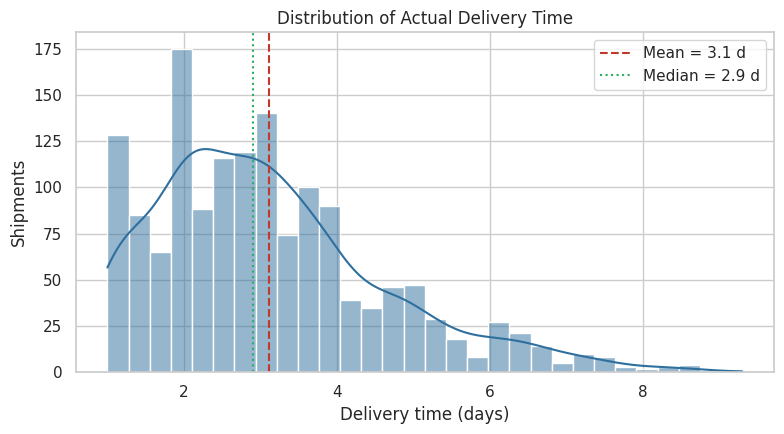

The script that saved this image: (Note: this script raises an exception after producing the figure.)
"""Week 3 - Advanced Data Analysis and Visualization in Logistics
Simulates a logistics dataset, performs EDA, and produces visualizations."""
import json
import numpy as np
import pandas as pd
import matplotlib
matplotlib.use("Agg")
import matplotlib.pyplot as plt
import seaborn as sns

np.random.seed(42)
sns.set_theme(style="whitegrid", context="notebook")
OUT = "charts/"

# ------------------------------------------------------------------
# 1. DATA SIMULATION
# ------------------------------------------------------------------
N = 1500
dates = pd.to_datetime("2025-01-01") + pd.to_timedelta(np.random.randint(0, 365, N), unit="D")
hubs = np.random.choice(["Hyderabad", "Mumbai", "Delhi", "Chennai", "Kolkata"], N,
                        p=[0.22, 0.28, 0.25, 0.15, 0.10])
modes = np.random.choice(["Road", "Rail", "Air", "Sea"], N, p=[0.55, 0.20, 0.15, 0.10])
carriers = np.random.choice(["Carrier A", "Carrier B", "Carrier C", "Carrier D"], N,
                            p=[0.35, 0.30, 0.20, 0.15])
priority = np.random.choice(["Standard", "Express"], N, p=[0.75, 0.25])

mode_dist = {"Road": (50, 1800), "Rail": (300, 2500), "Air": (500, 2800), "Sea": (800, 3000)}
distance = np.array([np.random.uniform(*mode_dist[m]) for m in modes])
weight = np.random.lognormal(mean=6.0, sigma=0.8, size=N).clip(20, 5000)        # kg
volume = (weight / np.random.uniform(120, 250, N)).clip(0.1, 40)                # m3

speed = {"Road": 55, "Rail": 45, "Air": 600, "Sea": 30}  # effective km/h
transit_h = np.array([d / speed[m] for d, m in zip(distance, modes)])
planned_days = np.ceil(transit_h / 24 + {"Road": 0.5, "Rail": 1, "Air": 0.5, "Sea": 2}["Road"]).clip(1, None)
planned_days = np.array([np.ceil(t / 24 + {"Road": 0.5, "Rail": 1.0, "Air": 0.5, "Sea": 2.0}[m])
                         for t, m in zip(transit_h, modes)])

# Delay drivers: carrier, hub congestion, peak season, Express handling
carrier_delay = {"Carrier A": 0.2, "Carrier B": 0.5, "Carrier C": 1.2, "Carrier D": 0.35}
hub_delay = {"Hyderabad": 0.2, "Mumbai": 0.9, "Delhi": 0.7, "Chennai": 0.3, "Kolkata": 0.5}
month = dates.month.values
peak = np.isin(month, [10, 11, 12]).astype(float)
delay = (np.array([carrier_delay[c] for c in carriers])
         + np.array([hub_delay[h] for h in hubs])
         + 0.9 * peak
         - 0.3 * (priority == "Express")
         + np.random.gamma(1.5, 0.5, N) - 1.0)
delay = np.where(delay < 0, 0, delay)
actual_days = np.round(planned_days + delay, 1)

rate = {"Road": 0.9, "Rail": 0.55, "Air": 6.5, "Sea": 0.35}  # USD per kg-100km base
cost = np.array([(w / 100) * (d / 100) * rate[m] for w, d, m in zip(weight, distance, modes)])
cost = cost * np.random.normal(1.0, 0.08, N) + 25
cost = cost * np.where(priority == "Express", 1.35, 1.0) * (1 + 0.12 * peak)
cost = cost.round(2)

df = pd.DataFrame({
    "shipment_id": [f"SH{i:05d}" for i in range(1, N + 1)],
    "ship_date": dates, "origin_hub": hubs, "transport_mode": modes, "carrier": carriers,
    "priority": priority, "distance_km": distance.round(1), "weight_kg": weight.round(1),
    "volume_m3": volume.round(2), "planned_days": planned_days, "actual_days": actual_days,
    "cost_usd": cost,
})
df["delay_days"] = (df.actual_days - df.planned_days).round(1)
df["on_time"] = df.delay_days <= 1.0
df["cost_per_kg"] = df.cost_usd / df.weight_kg
df["month"] = df.ship_date.dt.month
df["month_name"] = df.ship_date.dt.strftime("%b")
df["weekday"] = df.ship_date.dt.day_name()
df.to_csv("logistics_data.csv", index=False)

# ------------------------------------------------------------------
# 2. EDA
# ------------------------------------------------------------------
stats = {}
num = ["distance_km", "weight_kg", "volume_m3", "planned_days", "actual_days",
       "delay_days", "cost_usd", "cost_per_kg"]
desc = df[num].describe().T
desc["median"] = df[num].median()
desc["skew"] = df[num].skew()
stats["describe"] = desc.round(2).reset_index().rename(columns={"index": "variable"}).to_dict("records")
stats["n"] = N
stats["missing"] = int(df.isna().sum().sum())
stats["on_time_rate"] = round(df.on_time.mean() * 100, 1)
stats["mean_delay"] = round(df.delay_days.mean(), 2)
stats["total_cost"] = round(df.cost_usd.sum(), 0)

corr = df[["distance_km", "weight_kg", "volume_m3", "actual_days", "delay_days", "cost_usd"]].corr()
stats["corr"] = corr.round(2).to_dict()

mode_tbl = df.groupby("transport_mode").agg(
    shipments=("shipment_id", "count"), avg_days=("actual_days", "mean"),
    avg_cost=("cost_usd", "mean"), cost_per_kg=("cost_per_kg", "mean"),
    on_time=("on_time", "mean")).round(2)
mode_tbl["on_time"] = (mode_tbl.on_time * 100).round(1)
stats["mode"] = mode_tbl.reset_index().to_dict("records")

carr_tbl = df.groupby("carrier").agg(
    shipments=("shipment_id", "count"), avg_delay=("delay_days", "mean"),
    on_time=("on_time", "mean"), avg_cost=("cost_usd", "mean")).round(2)
carr_tbl["on_time"] = (carr_tbl.on_time * 100).round(1)
stats["carrier"] = carr_tbl.reset_index().to_dict("records")

hub_tbl = df.groupby("origin_hub").agg(
    shipments=("shipment_id", "count"), avg_delay=("delay_days", "mean"),
    on_time=("on_time", "mean")).round(2)
hub_tbl["on_time"] = (hub_tbl.on_time * 100).round(1)
stats["hub"] = hub_tbl.reset_index().to_dict("records")

peak_df = df.assign(season=np.where(df.month.isin([10, 11, 12]), "Peak (Oct-Dec)", "Off-peak"))
stats["season"] = peak_df.groupby("season").agg(
    avg_delay=("delay_days", "mean"), on_time=("on_time", "mean"),
    avg_cost=("cost_usd", "mean")).round(2).reset_index().to_dict("records")
stats["priority"] = df.groupby("priority").agg(
    avg_delay=("delay_days", "mean"), avg_cost=("cost_usd", "mean"),
    on_time=("on_time", "mean")).round(2).reset_index().to_dict("records")

# Cost regression (distance*weight interaction)
x = (df.distance_km * df.weight_kg) / 1e5
slope, intercept = np.polyfit(x, df.cost_usd, 1)
r2 = np.corrcoef(x, df.cost_usd)[0, 1] ** 2
stats["reg"] = {"slope": round(slope, 2), "intercept": round(intercept, 2), "r2": round(r2, 3)}
stats["head"] = df.head(5)[["shipment_id", "origin_hub", "transport_mode", "carrier", "distance_km",
                            "weight_kg", "planned_days", "actual_days", "cost_usd"]].to_dict("records")
stats["dtypes"] = {c: str(t) for c, t in df.dtypes.items()}

# ------------------------------------------------------------------
# 3. VISUALIZATIONS
# ------------------------------------------------------------------
# Fig 1: delivery-time distribution
fig, ax = plt.subplots(figsize=(8, 4.5))
sns.histplot(df.actual_days, bins=30, kde=True, color="#2E6F9E", ax=ax)
ax.axvline(df.actual_days.mean(), color="#C0392B", ls="--", label=f"Mean = {df.actual_days.mean():.1f} d")
ax.axvline(df.actual_days.median(), color="#27AE60", ls=":", label=f"Median = {df.actual_days.median():.1f} d")
ax.set(title="Distribution of Actual Delivery Time", xlabel="Delivery time (days)", ylabel="Shipments")
ax.legend(); fig.tight_layout(); fig.savefig(OUT + "fig1_hist.png", dpi=160); plt.close(fig)

# Fig 2: box plot delivery days & cost by mode
fig, axes = plt.subplots(1, 2, figsize=(11, 4.5))
order = ["Road", "Rail", "Air", "Sea"]
sns.boxplot(data=df, x="transport_mode", y="actual_days", order=order, palette="Blues", ax=axes[0])
axes[0].set(title="Delivery Time by Transport Mode", xlabel="Mode", ylabel="Days")
sns.boxplot(data=df, x="transport_mode", y="cost_per_kg", order=order, palette="Oranges", ax=axes[1])
axes[1].set(title="Cost per kg by Transport Mode", xlabel="Mode", ylabel="USD / kg", yscale="log")
fig.tight_layout(); fig.savefig(OUT + "fig2_box.png", dpi=160); plt.close(fig)

# Fig 3: correlation heatmap
fig, ax = plt.subplots(figsize=(7, 5.5))
sns.heatmap(corr, annot=True, fmt=".2f", cmap="RdBu_r", vmin=-1, vmax=1, square=True, ax=ax)
ax.set_title("Correlation Matrix of Key Logistics Variables")
fig.tight_layout(); fig.savefig(OUT + "fig3_corr.png", dpi=160); plt.close(fig)

# Fig 4: scatter cost vs distance, coloured by mode, size by weight
fig, ax = plt.subplots(figsize=(8.5, 5))
sns.scatterplot(data=df, x="distance_km", y="cost_usd", hue="transport_mode", size="weight_kg",
                sizes=(10, 150), alpha=0.6, hue_order=order, ax=ax)
ax.set(title="Transportation Cost vs Distance (bubble size = weight)", xlabel="Distance (km)",
       ylabel="Cost (USD)", yscale="log")
ax.legend(bbox_to_anchor=(1.02, 1), loc="upper left", fontsize=8)
fig.tight_layout(); fig.savefig(OUT + "fig4_scatter.png", dpi=160); plt.close(fig)

# Fig 5: monthly trend (volume of shipments, avg delay)
monthly = df.groupby("month").agg(shipments=("shipment_id", "count"),
                                  avg_delay=("delay_days", "mean"),
                                  avg_cost=("cost_usd", "mean")).reset_index()
fig, ax1 = plt.subplots(figsize=(9, 4.5))
ax1.bar(monthly.month, monthly.shipments, color="#BFD7EA", label="Shipments")
ax1.set(xlabel="Month (2025)", ylabel="Shipments", title="Monthly Shipment Volume and Average Delay")
ax1.set_xticks(range(1, 13))
ax2 = ax1.twinx()
ax2.plot(monthly.month, monthly.avg_delay, color="#C0392B", marker="o", lw=2, label="Avg delay (days)")
ax2.set_ylabel("Avg delay (days)"); ax2.grid(False)
h1, l1 = ax1.get_legend_handles_labels(); h2, l2 = ax2.get_legend_handles_labels()
ax1.legend(h1 + h2, l1 + l2, loc="upper left")
fig.tight_layout(); fig.savefig(OUT + "fig5_trend.png", dpi=160); plt.close(fig)

# Fig 6: on-time rate by carrier
fig, ax = plt.subplots(figsize=(7.5, 4.5))
ct = carr_tbl.reset_index().sort_values("on_time")
bars = ax.barh(ct.carrier, ct.on_time, color=sns.color_palette("viridis", 4))
for b, v in zip(bars, ct.on_time):
    ax.text(v + 0.8, b.get_y() + b.get_height() / 2, f"{v:.1f}%", va="center")
ax.axvline(df.on_time.mean() * 100, color="grey", ls="--", label="Network average")
ax.set(title="On-Time Delivery Rate by Carrier", xlabel="On-time rate (%)", xlim=(0, 100))
ax.legend(loc="lower right"); fig.tight_layout(); fig.savefig(OUT + "fig6_carrier.png", dpi=160); plt.close(fig)

# Fig 7: bottleneck heatmap hub x month
pv = df.pivot_table(index="origin_hub", columns="month", values="delay_days", aggfunc="mean")
fig, ax = plt.subplots(figsize=(10, 4))
sns.heatmap(pv, annot=True, fmt=".1f", cmap="YlOrRd", cbar_kws={"label": "Avg delay (days)"}, ax=ax)
ax.set(title="Bottleneck Map: Average Delay by Hub and Month", xlabel="Month", ylabel="Origin hub")
fig.tight_layout(); fig.savefig(OUT + "fig7_heat.png", dpi=160); plt.close(fig)

# Fig 8: pairplot-lite: cost per kg vs weight (economies of scale)
fig, ax = plt.subplots(figsize=(7.5, 4.5))
sns.regplot(data=df, x="weight_kg", y="cost_per_kg", scatter_kws={"alpha": 0.3, "s": 14},
            line_kws={"color": "#C0392B"}, logx=True, ax=ax)
ax.set(title="Economies of Scale: Cost per kg vs Shipment Weight", xlabel="Weight (kg)",
       ylabel="USD / kg", xscale="log", yscale="log")
fig.tight_layout(); fig.savefig(OUT + "fig8_scale.png", dpi=160); plt.close(fig)

stats["monthly"] = monthly.round(2).to_dict("records")
stats["worst_cell"] = {
    "hub": pv.stack().idxmax()[0], "month": int(pv.stack().idxmax()[1]),
    "delay": round(pv.stack().max(), 2)}
stats["scale_corr"] = round(np.corrcoef(np.log(df.weight_kg), np.log(df.cost_per_kg))[0, 1], 2)
with open("stats.json", "w") as f:
    json.dump(stats, f, indent=1, default=str)
print("done")
